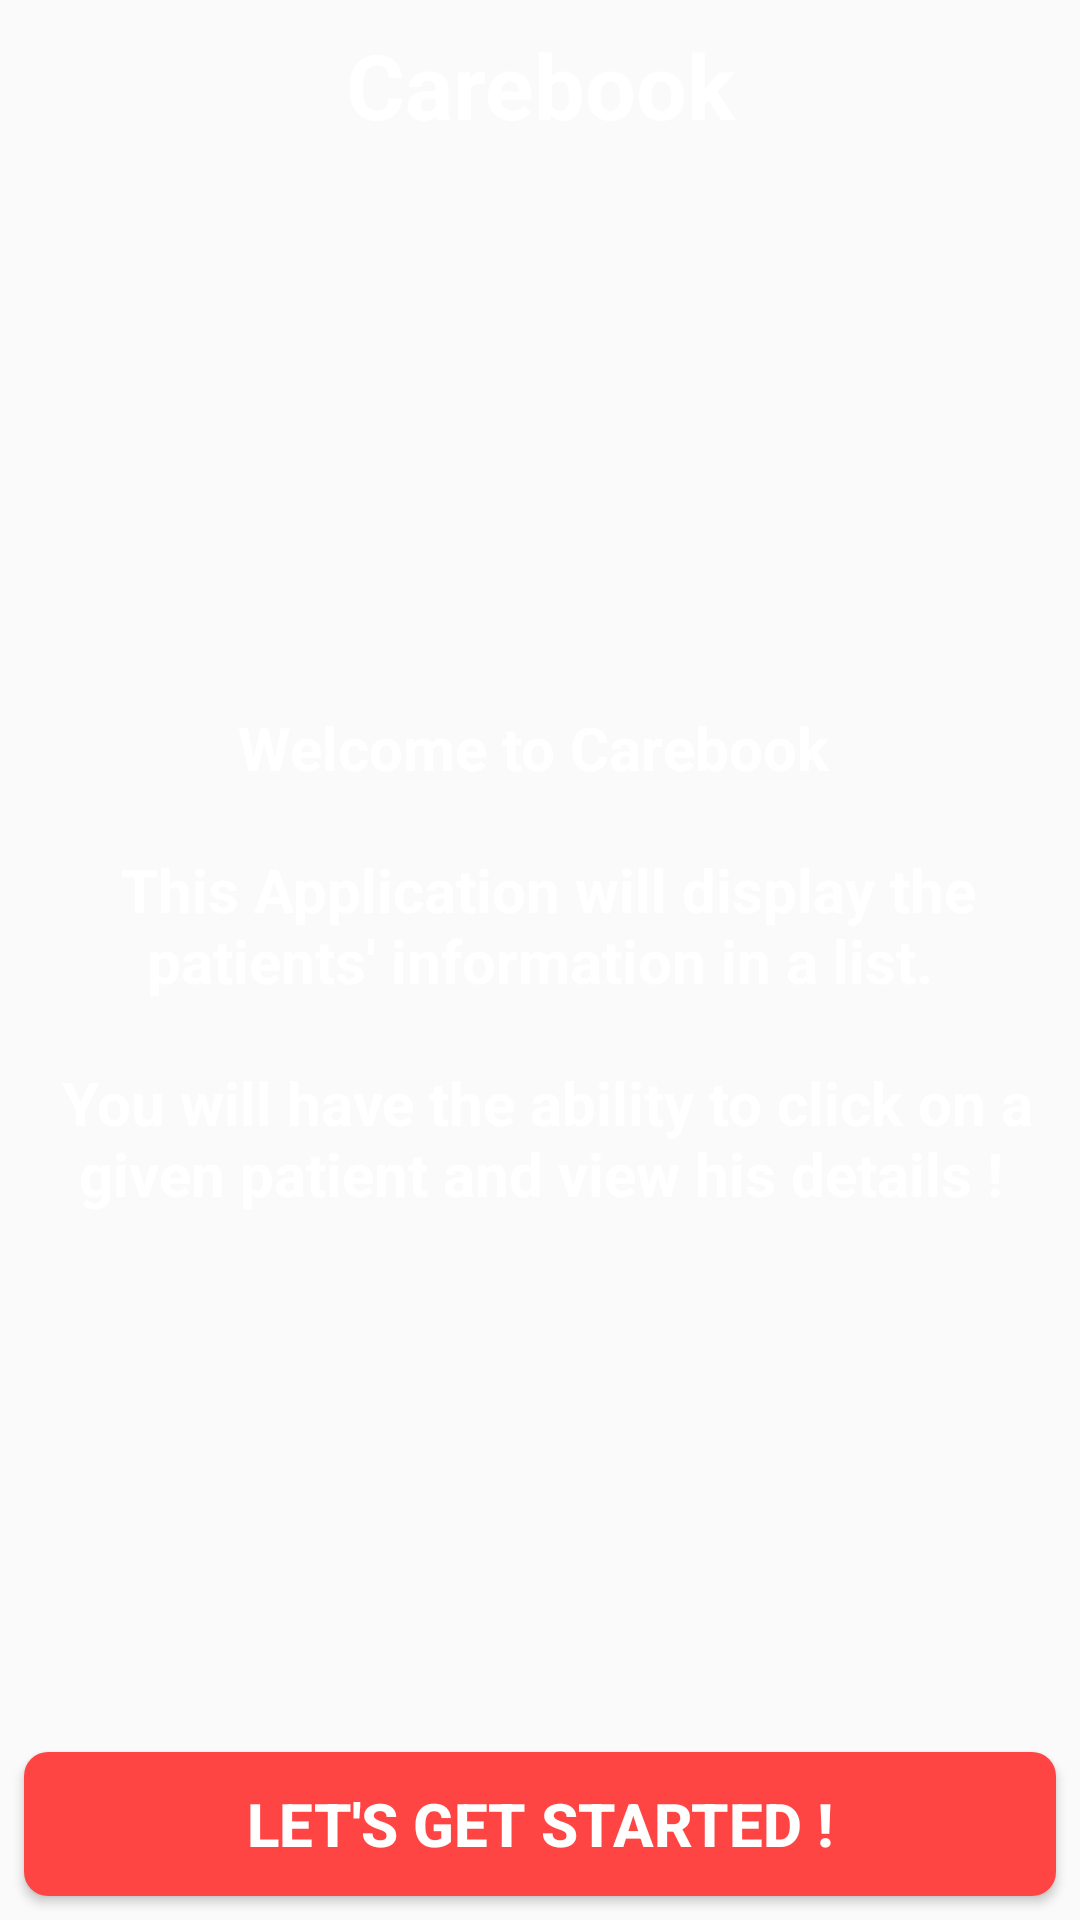

Here is an Android app screen rendered from its layout file. Give the layout XML and the strings, colors and styles it references.
<!-- AndroidManifest.xml: application theme AppTheme -->
<!-- res/layout/activity_launcher.xml -->
<?xml version="1.0" encoding="utf-8"?>
<android.support.constraint.ConstraintLayout
        xmlns:android="http://schemas.android.com/apk/res/android"
        xmlns:app="http://schemas.android.com/apk/res-auto"
        android:layout_width="match_parent" xmlns:tools="http://schemas.android.com/tools"
        tools:background="@android:color/black"
        android:layout_height="match_parent">

    <TextView
            style="@style/CommonTheme"
            android:textSize="@dimen/text_large"
            android:text="@string/app_name"
            android:layout_width="0dp"
            android:layout_height="wrap_content"
            app:layout_constraintTop_toTopOf="parent"
            app:layout_constraintStart_toStartOf="parent"
            app:layout_constraintEnd_toEndOf="parent"/>

    <TextView
            style="@style/CommonTheme"
            android:layout_width="0dp"
            android:layout_height="wrap_content"
            android:text="@string/welcome_message"
            app:layout_constraintEnd_toEndOf="parent"
            app:layout_constraintStart_toStartOf="parent"
            app:layout_constraintTop_toTopOf="parent"
            app:layout_constraintBottom_toBottomOf="parent"/>

    <Button
            style="@style/CommonTheme"
            app:layout_constraintBottom_toBottomOf="parent"
            android:id="@+id/button_get_started"
            android:layout_width="0dp"
            android:layout_height="wrap_content"
            android:text="@string/get_started"
            android:background="@drawable/rounded_button"
            app:layout_constraintStart_toStartOf="parent"
            app:layout_constraintEnd_toEndOf="parent"/>

</android.support.constraint.ConstraintLayout>
<!-- resources referenced by this layout -->
<resources>
  <dimen name="text_large">30sp</dimen>
  <!-- drawable rounded_button (drawable) -->
  <?xml version="1.0" encoding="utf-8"?>
  <shape xmlns:android="http://schemas.android.com/apk/res/android"
         android:shape="rectangle">
      <solid android:color="@android:color/holo_red_light"/>
      <corners android:bottomRightRadius="@dimen/material_one_square"
               android:bottomLeftRadius="@dimen/material_one_square"
               android:topRightRadius="@dimen/material_one_square"
               android:topLeftRadius="@dimen/material_one_square"/>
  </shape>
  <string name="app_name">Carebook</string>
  <string name="get_started">Let\'s get Started !</string>
  <string name="welcome_message">Welcome to Carebook \n\n This Application will display the patients\' information in a
          list.\n\n You will have the ability to click on a given patient and view his details !
      </string>
  <style name="CommonTheme">
          <item name="android:textSize">@dimen/text_medium</item>
          <item name="android:textColor">@android:color/white</item>
          <item name="android:gravity">center</item>
          <item name="android:textStyle">bold</item>
          <item name="android:layout_margin">@dimen/material_one_square</item>
      </style>
  <style name="AppTheme" parent="Theme.AppCompat.Light.DarkActionBar">
          
          <item name="colorPrimary">@color/colorPrimary</item>
          <item name="colorPrimaryDark">@color/colorPrimaryDark</item>
          <item name="colorAccent">@color/colorAccent</item>
      </style>
  <dimen name="material_one_square">8dp</dimen>
  <dimen name="text_medium">20sp</dimen>
  <color name="colorPrimary">@android:color/holo_blue_light</color>
  <color name="colorPrimaryDark">@android:color/holo_blue_dark</color>
  <color name="colorAccent">@android:color/holo_blue_bright</color>
</resources>
